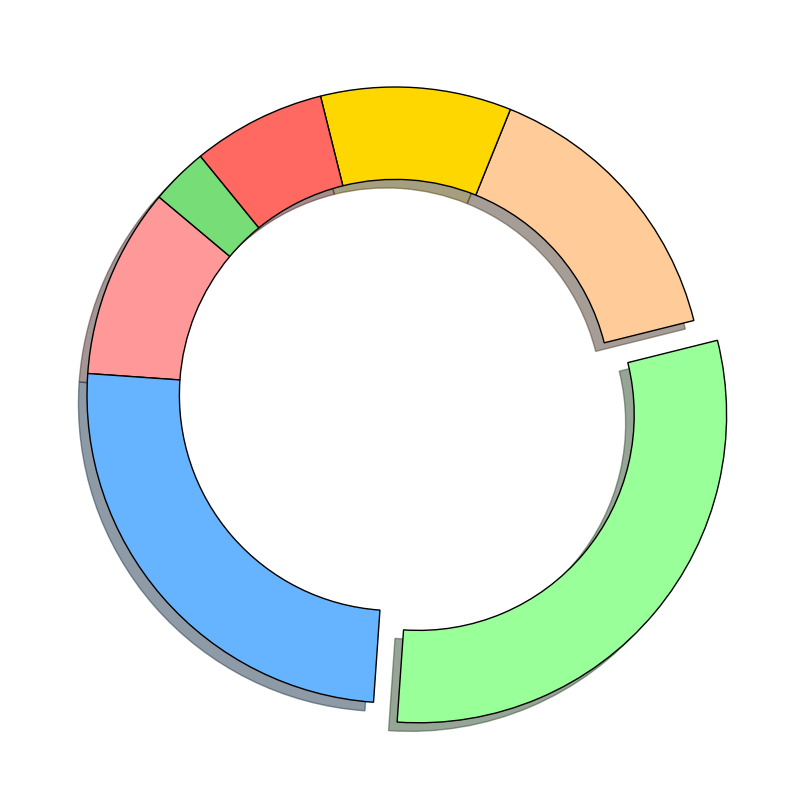

The script that saved this image:
import matplotlib.pyplot as plt

age_categories = ['13-17 years', '18-24 years', '25-34 years', '35-44 years', 
                  '45-54 years', '55-64 years', '65+ years']
subscriber_distribution = [10, 25, 30, 15, 10, 7, 3]
colors = ['#FF9999', '#66B3FF', '#99FF99', '#FFCC99', '#FFD700', '#FF6961', '#77DD77']
explode = [0, 0, 0.1, 0, 0, 0, 0]

fig, ax = plt.subplots(figsize=(10, 8))
ax.pie(
    subscriber_distribution,
    labels=None,
    colors=colors,
    autopct=None,
    startangle=140,
    explode=explode,
    shadow=True,
    wedgeprops={'edgecolor': 'black', 'linewidth': 1, 'width': 0.3} # Set width for donut
)

plt.tight_layout()
plt.show()
